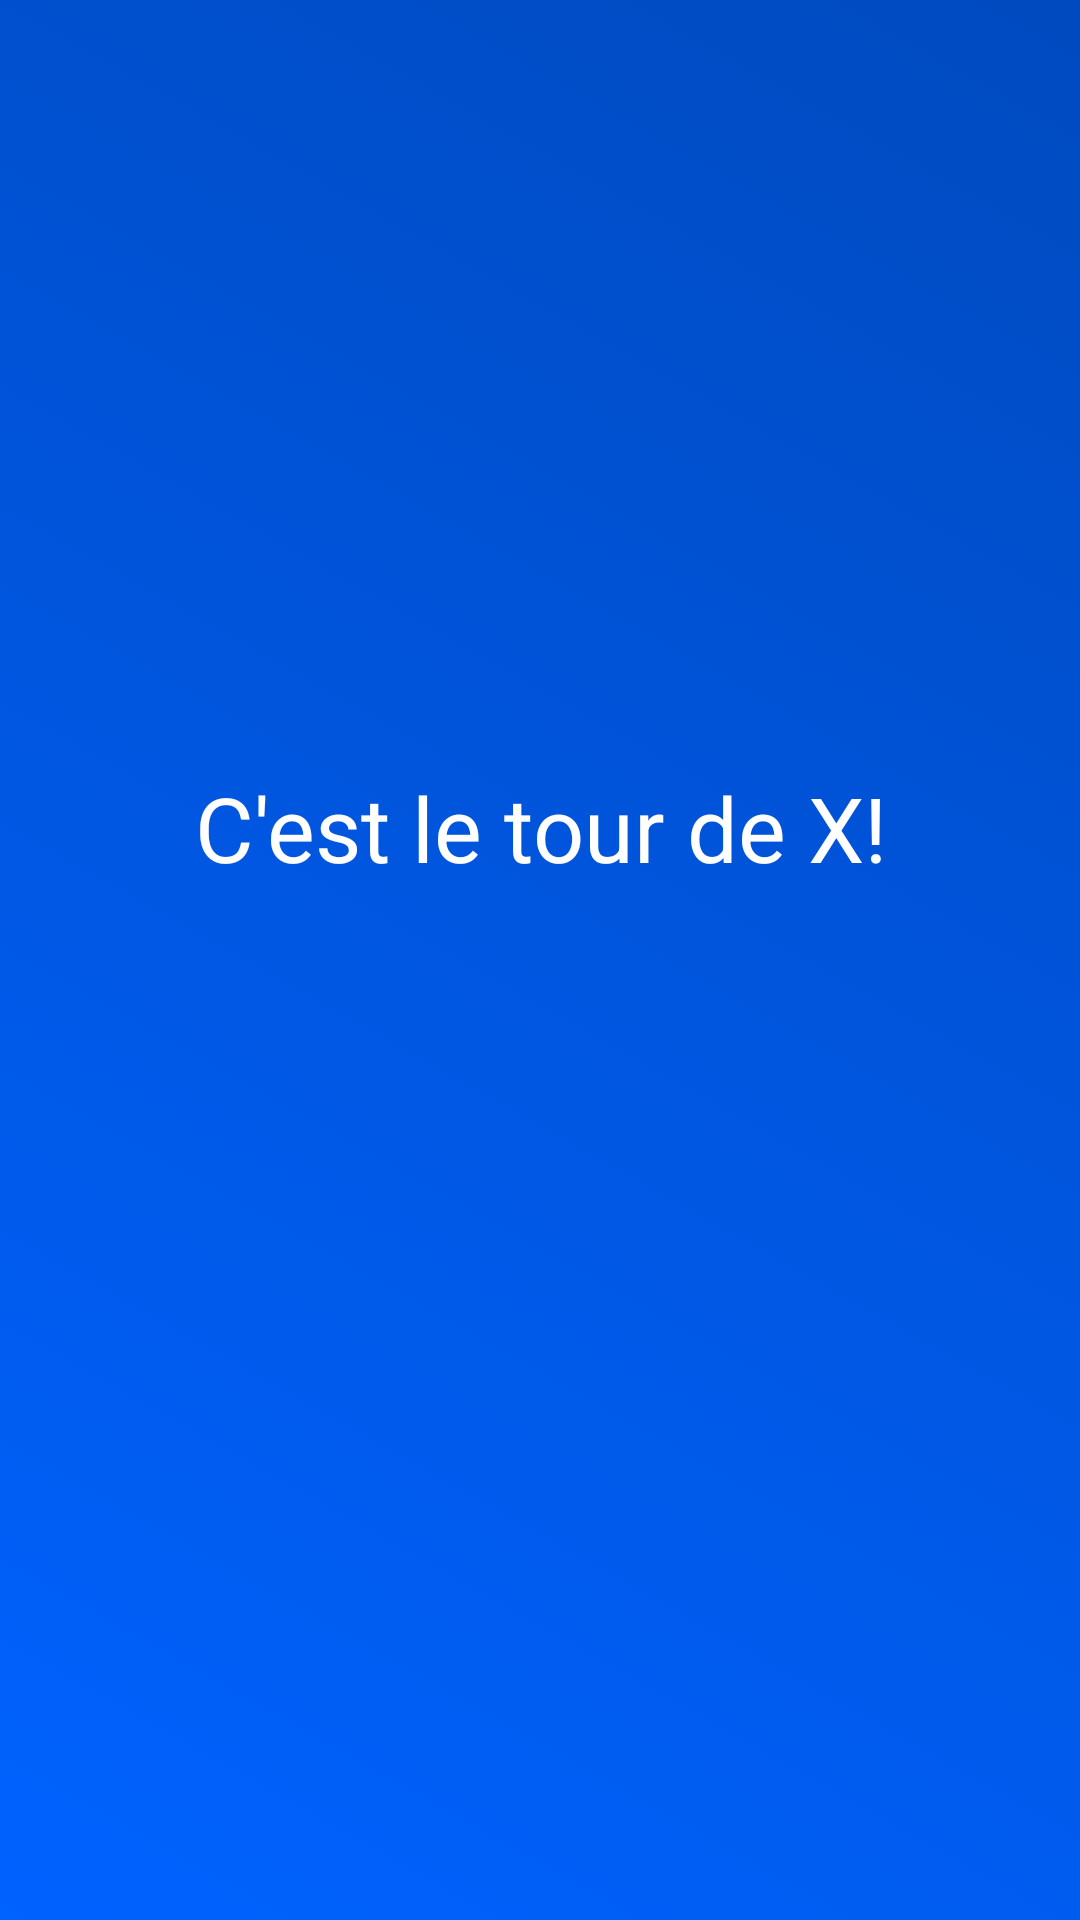

Android layout source for this screen:
<!-- AndroidManifest.xml: application theme AppTheme -->
<!-- res/layout/activity_game.xml -->
<?xml version="1.0" encoding="utf-8"?>
<LinearLayout xmlns:android="http://schemas.android.com/apk/res/android"
    xmlns:app="http://schemas.android.com/apk/res-auto"
    xmlns:tools="http://schemas.android.com/tools"
    android:id="@+id/layoutback"
    android:orientation="vertical"
    android:layout_width="wrap_content"
    android:layout_height="match_parent"
    tools:context="com.example.adrian.game.Game"
    android:gravity="center"
    android:background="@drawable/back_blue"
    >


    <TextView
        android:id="@+id/tour"
        android:layout_width="wrap_content"
        android:layout_height="wrap_content"
        android:layout_margin="50dp"
        android:layout_marginBottom="100dp"
        android:gravity="center"
        android:text="@string/xtour"
        android:textColor="#ffffff"
        android:textSize="30sp" />

    <GridView xmlns:android="http://schemas.android.com/apk/res/android"
        android:id="@+id/grid"
        android:layout_width="wrap_content"
        android:layout_height="wrap_content"
        android:layout_marginEnd="50dp"
        android:layout_marginStart="50dp"
        android:columnWidth="90dp"
        android:horizontalSpacing="5dp"
        android:numColumns="3"
        android:verticalSpacing="5dp">

    </GridView>

    <Button
        android:id="@+id/rejouer"
        android:layout_width="wrap_content"
        android:layout_height="wrap_content"
        android:layout_margin="20dp"
        android:background="@drawable/round_button"
        android:gravity="center"
        android:text="@string/rejouer"
        android:visibility="invisible" />

</LinearLayout>
<!-- resources referenced by this layout -->
<resources>
  <!-- drawable back_blue (drawable) -->
  <?xml version="1.0" encoding="utf-8"?>
  <selector xmlns:android="http://schemas.android.com/apk/res/android">
      <item>
          <shape>
              <gradient
                  android:startColor="#0062ff"
                  android:endColor="#004abf"
                  android:angle="45"/>
          </shape>
      </item>
  </selector>
  <!-- drawable round_button (drawable) -->
  <?xml version="1.0" encoding="utf-8"?>
  <selector xmlns:android="http://schemas.android.com/apk/res/android">
      <item>
          <shape android:shape="rectangle">
              <solid android:color="#ffffff"/>
              
              
              <corners android:radius="20dp" />
          </shape>
      </item>
  </selector>
  <string name="rejouer">Rejouer</string>
  <string name="xtour">C\'est le tour de X!</string>
  <style name="AppTheme" parent="Theme.AppCompat.Light.DarkActionBar">
          
          <item name="colorPrimary">@color/colorPrimary</item>
          <item name="colorPrimaryDark">@color/colorPrimaryDark</item>
          <item name="colorAccent">@color/colorAccent</item>
          <item name="windowNoTitle">true</item>
      </style>
  <!-- not gathered from this repository: default colours our renderer supplied (Android Studio template values) -->
  <color name="colorPrimary">#FF6200EE</color>
  <color name="colorPrimaryDark">#FF3700B3</color>
  <color name="colorAccent">#FF03DAC5</color>
</resources>
